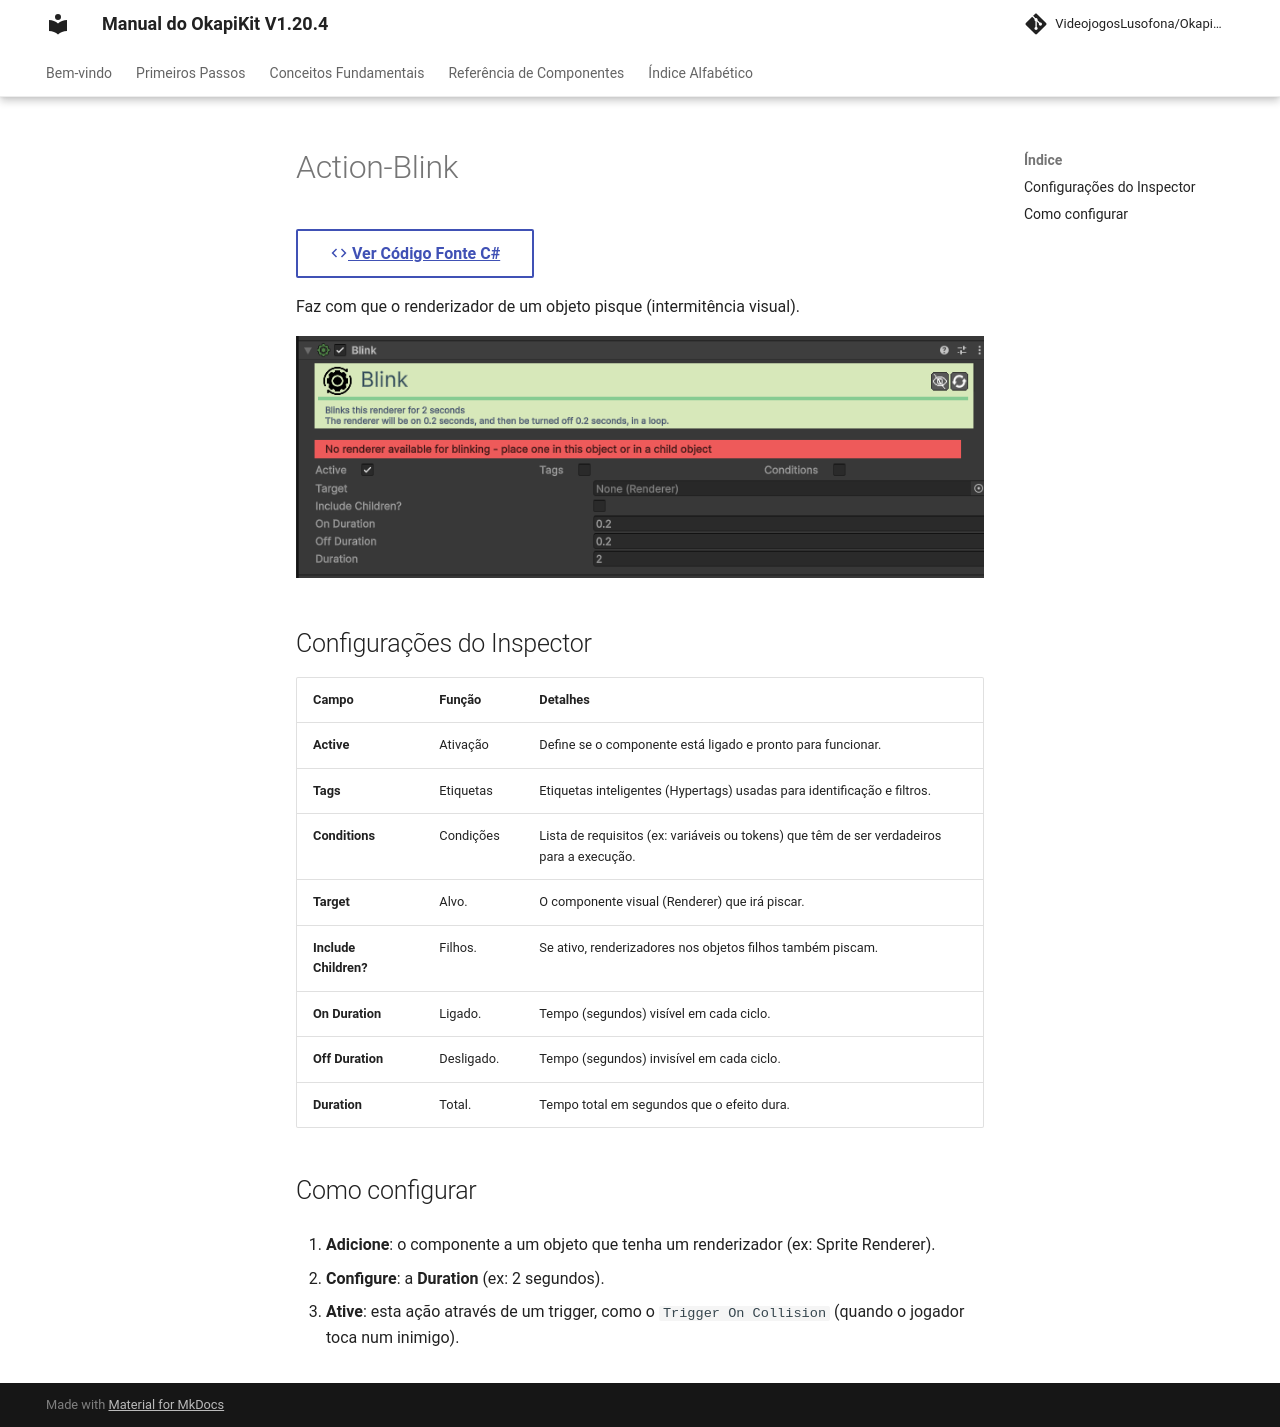

repository: pedrobaratafernandes/okapikit-manual · page: component/action/Action-Blink/index.html · generator: mkdocs

# Action-Blink 

[:material-code-tags: Ver Código Fonte C#](https://github.com/VideojogosLusofona/OkapiKit/blob/main/Assets/OkapiKit/Scripts/Actions/ActionBlink.cs){ .md-button }



Faz com que o renderizador de um objeto pisque (intermitência visual).

![Action Blink](../../assets/images/action/Action-Blink.png)

## Configurações do Inspector

| Campo | Função | Detalhes |
| :--- | :--- | :--- |
| **Active** | Ativação | Define se o componente está ligado e pronto para funcionar. |
| **Tags** | Etiquetas | Etiquetas inteligentes (Hypertags) usadas para identificação e filtros. |
| **Conditions** | Condições | Lista de requisitos (ex: variáveis ou tokens) que têm de ser verdadeiros para a execução. |
| **Target** | Alvo. | O componente visual (Renderer) que irá piscar. |
| **Include Children?**| Filhos. | Se ativo, renderizadores nos objetos filhos também piscam. |
| **On Duration** | Ligado. | Tempo (segundos) visível em cada ciclo. |
| **Off Duration** | Desligado. | Tempo (segundos) invisível em cada ciclo. |
| **Duration** | Total. | Tempo total em segundos que o efeito dura. |

## Como configurar

1. **Adicione**: o componente a um objeto que tenha um renderizador (ex: Sprite Renderer).

2. **Configure**: a **Duration** (ex: 2 segundos).

3. **Ative**: esta ação através de um trigger, como o `Trigger On Collision` (quando o jogador toca num inimigo).
